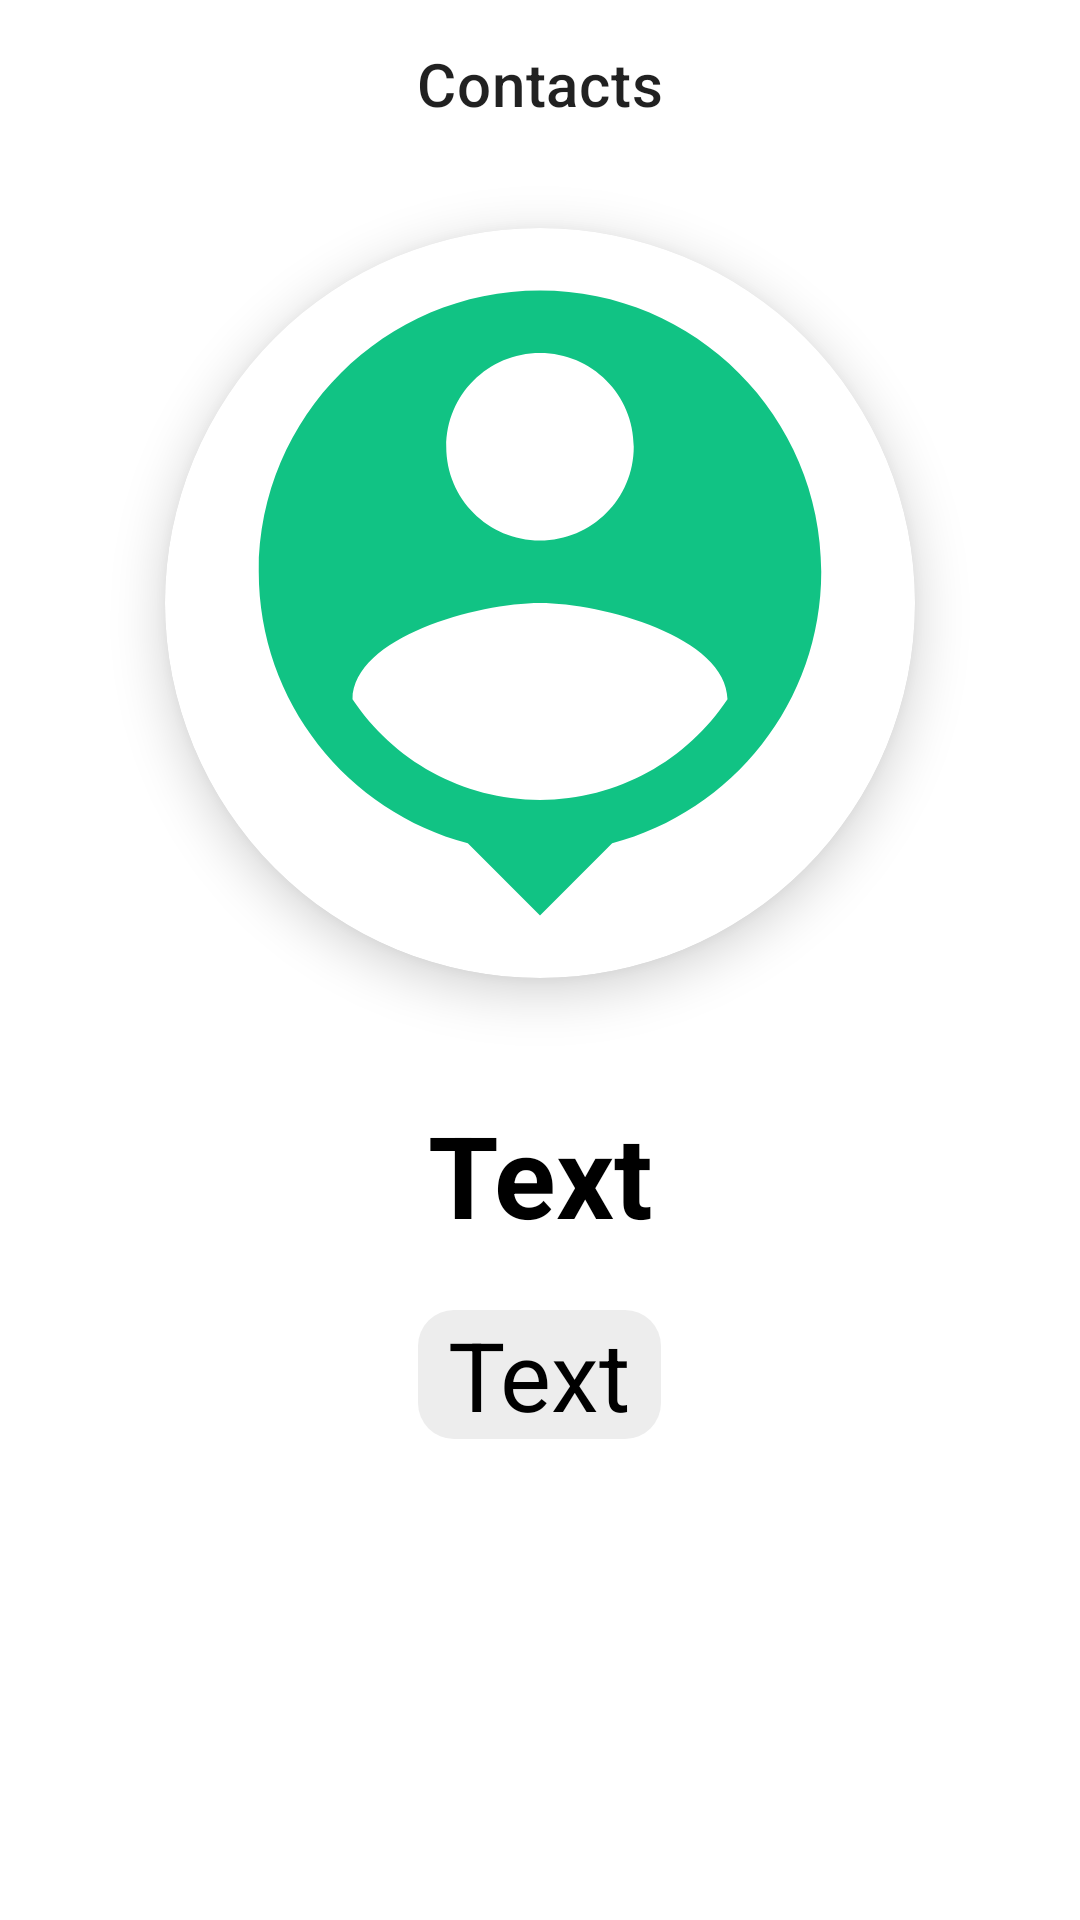

This screen was rendered from an Android layout file. Write that file and the resources it references.
<!-- AndroidManifest.xml: application theme Theme.Phonebook -->
<!-- res/layout/activity_contact_detail.xml -->
<?xml version="1.0" encoding="utf-8"?>
<androidx.constraintlayout.widget.ConstraintLayout xmlns:android="http://schemas.android.com/apk/res/android"
    xmlns:app="http://schemas.android.com/apk/res-auto"
    xmlns:tools="http://schemas.android.com/tools"
    android:layout_width="match_parent"
    android:layout_height="match_parent"
    tools:context=".ContactDetailActivity">

    <com.google.android.material.appbar.AppBarLayout
        android:id="@+id/appBarLayout"
        android:layout_width="match_parent"
        android:layout_height="wrap_content"
        app:layout_constraintTop_toTopOf="parent">

        <com.google.android.material.appbar.MaterialToolbar
            android:id="@+id/topAppBar"
            style="@style/Widget.MaterialComponents.Toolbar.Surface"
            android:layout_width="match_parent"
            android:layout_height="?attr/actionBarSize"
            android:backgroundTint="?attr/colorOnPrimary"
            app:title="Contacts"
            app:titleCentered="true" />
    </com.google.android.material.appbar.AppBarLayout>

    <LinearLayout
        android:orientation="vertical"
        android:gravity="center"
        android:layout_width="match_parent"
        android:layout_height="wrap_content"
        android:background="@drawable/bg_rounded_rectangle"
        app:layout_constraintStart_toStartOf="parent"
        app:layout_constraintTop_toBottomOf="@id/appBarLayout">

        <androidx.cardview.widget.CardView
            android:id="@+id/cv_avatar"
            android:layout_margin="20dp"
            android:layout_width="250dp"
            android:layout_height="250dp"
            app:cardElevation="10dp"
            app:cardCornerRadius="150dp"
            app:layout_constraintBottom_toBottomOf="parent"
            app:layout_constraintEnd_toStartOf="@id/tv_name"
            app:layout_constraintStart_toStartOf="parent"
            app:layout_constraintTop_toTopOf="parent">

            <ImageView
                android:id="@+id/iv_avatar"
                android:layout_width="match_parent"
                android:layout_height="match_parent"
                android:layout_alignParentTop="true"
                android:layout_centerHorizontal="true"
                android:importantForAccessibility="no"
                android:scaleType="centerCrop"
                android:src="@drawable/ic_baseline_person_pin_24"
                tools:ignore="ImageContrastCheck" />
        </androidx.cardview.widget.CardView>

        <TextView
            android:id="@+id/tv_name"
            android:layout_width="match_parent"
            android:layout_marginTop="20dp"
            android:layout_height="wrap_content"
            android:gravity="center"
            android:text="@string/text"
            android:textColor="?attr/colorOnSurface"
            android:textSize="38sp"
            android:textStyle="bold"/>

        <TextView
            android:id="@+id/tv_number"
            android:layout_width="wrap_content"
            android:layout_marginTop="20dp"
            android:layout_height="wrap_content"
            android:background="@drawable/bg_rounded_gray_rectangle"
            android:text="@string/text"
            android:textColor="@color/black"
            android:textSize="32sp"
            android:paddingHorizontal="10dp"
            app:layout_constraintStart_toEndOf="@id/iv_gender"
            app:layout_constraintTop_toBottomOf="@id/tv_name" />
    </LinearLayout>
</androidx.constraintlayout.widget.ConstraintLayout>
<!-- resources referenced by this layout -->
<resources>
  <color name="black">#FF000000</color>
  <!-- drawable bg_rounded_gray_rectangle (drawable-v24) -->
  <?xml version="1.0" encoding="utf-8"?>
  <shape xmlns:android="http://schemas.android.com/apk/res/android"
      android:shape="rectangle">
  
      <solid android:color="#EDEDED" />
  
      <corners android:radius="12dp" />
  
  </shape>
  <!-- drawable bg_rounded_rectangle (drawable) -->
  <?xml version="1.0" encoding="utf-8"?>
  <shape xmlns:android="http://schemas.android.com/apk/res/android"
      android:shape="rectangle">
  
      <solid android:color="?attr/colorOnPrimary" />
  
      <corners android:radius="20dp" />
  
  </shape>
  <!-- drawable ic_baseline_person_pin_24 (drawable) -->
  <vector android:height="24dp" android:tint="#11C384"
      android:viewportHeight="24" android:viewportWidth="24"
      android:width="24dp" xmlns:android="http://schemas.android.com/apk/res/android">
      <path android:fillColor="@android:color/white" android:pathData="M12,2c-4.97,0 -9,4.03 -9,9 0,4.17 2.84,7.67 6.69,8.69L12,22l2.31,-2.31C18.16,18.67 21,15.17 21,11c0,-4.97 -4.03,-9 -9,-9zM12,4c1.66,0 3,1.34 3,3s-1.34,3 -3,3 -3,-1.34 -3,-3 1.34,-3 3,-3zM12,18.3c-2.5,0 -4.71,-1.28 -6,-3.22 0.03,-1.99 4,-3.08 6,-3.08 1.99,0 5.97,1.09 6,3.08 -1.29,1.94 -3.5,3.22 -6,3.22z"/>
  </vector>
  <string name="text">Text</string>
  <style name="Theme.Phonebook" parent="Theme.MaterialComponents.DayNight.NoActionBar">
          
          <item name="colorPrimary">@color/green_bottom_menu</item>
          <item name="colorPrimaryVariant">@color/green_light</item>
          <item name="colorOnPrimary">@color/white</item>
          
          <item name="colorSecondary">@color/green_bottom_menu</item>
          <item name="colorSecondaryVariant">@color/green_light</item>
          <item name="colorOnSecondary">@color/black</item>
          
          <item name="android:statusBarColor">@android:color/transparent</item>
          
          <item name="colorSurface">@color/gray</item>
      </style>
  <color name="green_bottom_menu">#336666</color>
  <color name="green_light">#26CC90</color>
  <color name="white">#FFFFFFFF</color>
  <color name="gray">#EDEDED</color>
</resources>
